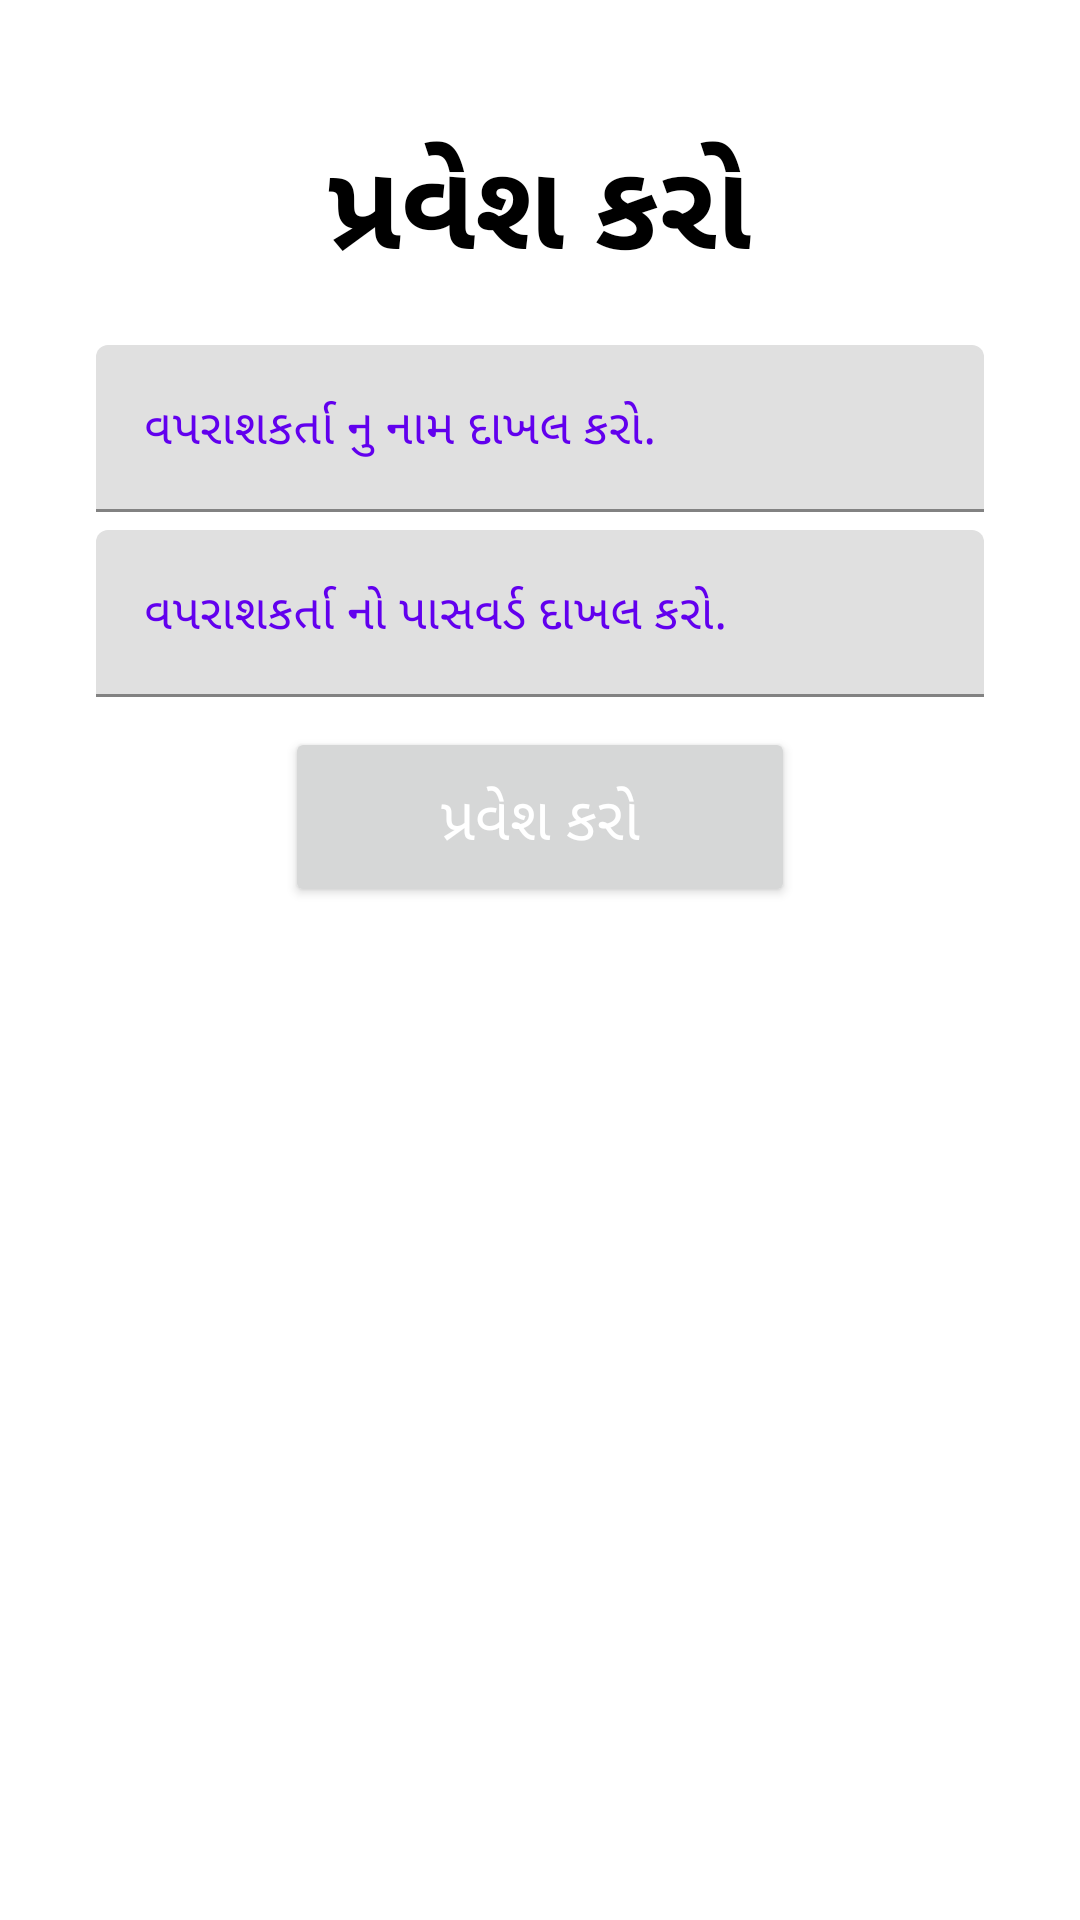

Produce the Android XML layout that renders to this screen, including the resource entries it uses.
<!-- AndroidManifest.xml: application theme Theme.CMS -->
<!-- res/layout/activity_splash_screen.xml -->
<RelativeLayout xmlns:android="http://schemas.android.com/apk/res/android"
    xmlns:app="http://schemas.android.com/apk/res-auto"
    xmlns:tools="http://schemas.android.com/tools"
    android:layout_width="wrap_content"
    android:layout_height="wrap_content"
    android:background="@drawable/img"
    tools:context=".Splash_Screen">

    <TextView
        android:id = "@+id/loginepannel"
        android:textSize = "30sp"
        android:layout_width = "match_parent"
        android:layout_height = "match_parent" />
    <LinearLayout
        android:layout_width="match_parent"
        android:layout_height="wrap_content"
        android:orientation="vertical"
        app:layout_constraintBottom_toBottomOf="parent"
        app:layout_constraintEnd_toEndOf="parent"
        app:layout_constraintStart_toStartOf="parent">

        <ImageView
            android:layout_width="match_parent"
            android:paddingStart="20dp"
            android:paddingEnd="200dp"
            android:paddingTop="10dp"
            android:paddingBottom="10dp"
            android:layout_height="match_parent"
            android:src="@drawable/spr_logo"/>
        <TextView
            android:layout_width="wrap_content"
            android:layout_height="wrap_content"
            android:layout_gravity="center"
            android:padding="20dp"
            android:text="પ્રવેશ કરો"
            android:textAlignment="center"
            android:textColor="@color/black"
            android:textSize="40dp"
            android:textStyle="bold" />
        <com.google.android.material.textfield.TextInputLayout
            android:id="@+id/filledTextField"
            android:layout_width="match_parent"
            android:layout_height="wrap_content"
            android:layout_marginStart="32dp"
            android:layout_marginEnd="32dp"
            android:hint="વપરાશકર્તા નુ નામ દાખલ કરો."
            android:textColorHint="@color/purple_500">

            
            <com.google.android.material.textfield.TextInputEditText
                android:id="@+id/login_username"
                android:layout_width="match_parent"
                android:inputType="text"
                android:layout_height="wrap_content"
                android:textColor="@color/black"/>

        </com.google.android.material.textfield.TextInputLayout>

        <com.google.android.material.textfield.TextInputLayout
            android:id="@+id/password"
            android:layout_width="match_parent"
            android:layout_height="wrap_content"
            android:layout_marginStart="32dp"
            android:layout_marginTop="6dp"
            android:layout_marginEnd="32dp"
            android:hint="વપરાશકર્તા નો પાસવર્ડ દાખલ કરો."
            android:textColorHint="@color/purple_500"
            android:textColor="@color/black">

            <com.google.android.material.textfield.TextInputEditText
                android:id="@+id/login_pass"
                android:layout_width="match_parent"
                android:inputType="textPassword"
                android:layout_height="wrap_content"
                android:textColor="@color/black"/>
        </com.google.android.material.textfield.TextInputLayout>

        <TextView
            android:id="@+id/id"
            android:layout_width="match_parent"
            android:layout_height="24dp"
            android:gravity="center"
            android:text=""
            android:textColor="@color/black"
            android:textSize="16dp"
            android:visibility="gone" />

        <EditText
            android:id="@+id/etToken"
            android:layout_width="match_parent"
            android:layout_height="30dp"
            android:text=""
            android:textColor="@color/black"
            android:textSize="6dp"
            android:visibility="gone" />

        <Button
            android:id="@+id/btnSubmit_login"
            android:layout_width="170dp"
            android:layout_height="60dp"
            android:layout_gravity="center"
            android:layout_marginTop="10dp"
            android:layout_marginBottom="10dp"
            android:textColor="@color/white"
            android:padding="10dp"
            android:text="પ્રવેશ કરો"

            android:textSize="20dp" />

        <FrameLayout
            android:id="@+id/frameLayout"
            android:layout_width="match_parent"
            android:layout_height="match_parent">

            
            <ProgressBar
                android:id="@+id/progressbar"
                style="?android:attr/progressBarStyle"
                android:layout_width="match_parent"
                android:layout_height="wrap_content"
                android:visibility="invisible" />

        </FrameLayout>
    </LinearLayout>

</RelativeLayout>
<!-- resources referenced by this layout -->
<resources>
  <style name="Theme.CMS" parent="Theme.MaterialComponents.DayNight.DarkActionBar">
  
          
          <item name="colorPrimary">#000088</item>
          <item name="colorPrimaryVariant">#373D98</item>
          <item name="colorOnPrimary">@color/white</item>
          
          <item name="colorSecondary">@color/teal_200</item>
          <item name="colorSecondaryVariant">@color/teal_700</item>
          <item name="colorOnSecondary">@color/black</item>
          
          <item name="android:statusBarColor">?attr/colorPrimaryVariant</item>
          
          <item name="android:colorAccent">@color/purple_200</item>
      </style>
  <!-- not gathered from this repository: default colours our renderer supplied (Android Studio template values) -->
  <color name="purple_200">#FFBB86FC</color>
  <color name="purple_500">#FF6200EE</color>
  <color name="teal_200">#FF03DAC5</color>
  <color name="teal_700">#FF018786</color>
  <color name="black">#FF000000</color>
  <color name="white">#FFFFFFFF</color>
</resources>
